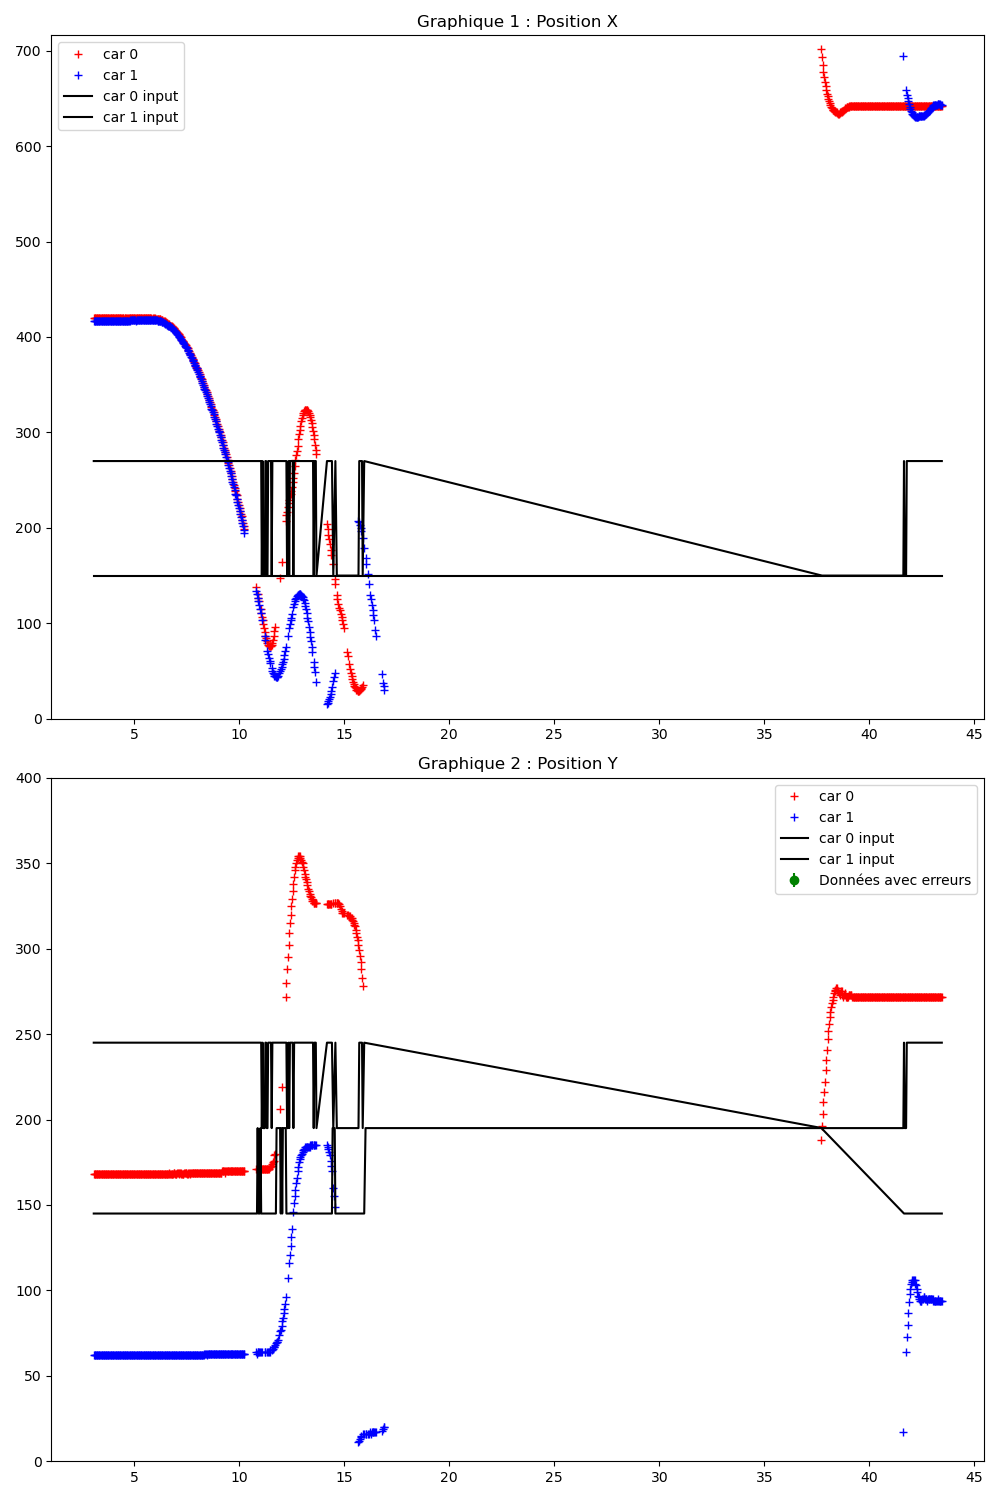

Data behind this chart, as committed beside it:
Time (s); ; car_position; ; input; ; command; ; obstacles
3.057; ; 0; 420; 168; 2; 87; 42; 1; 417; 62; -4; 87; 46; ; 300; 200; ; 0; 0; 
3.074; ; 0; 420; 168; 2; 87; 42; 1; 417; 62; -5; 87; 45; ; 0; 270; 245; 1; 150; 145; ; 0; 0
3.112; ; 0; 420; 168; 2; 87; 42; 1; 417; 62; -5; 87; 45; ; 0; 270; 245; 1; 150; 145; ; 0; 0
3.145; ; 0; 420; 168; 2; 87; 42; 1; 417; 62; -5; 87; 45; ; 0; 270; 245; 1; 150; 145; ; 0; 0
3.176; ; 0; 420; 168; 2; 87; 42; 1; 417; 62; -5; 87; 45; ; 0; 270; 245; 1; 150; 145; ; 0; 0
3.213; ; 0; 420; 168; 2; 87; 42; 1; 417; 62; -4; 87; 46; ; 0; 270; 245; 1; 150; 145; ; 0; 0
3.244; ; 0; 420; 168; 2; 87; 42; 1; 417; 62; -5; 87; 45; ; 0; 270; 245; 1; 150; 145; ; 0; 0
3.277; ; 0; 420; 168; 2; 87; 42; 1; 417; 62; -5; 87; 45; ; 0; 270; 245; 1; 150; 145; ; 0; 0
3.312; ; 0; 420; 168; 2; 87; 42; 1; 417; 62; -5; 87; 45; ; 0; 270; 245; 1; 150; 145; ; 0; 0
3.344; ; 0; 420; 168; 2; 87; 42; 1; 417; 62; -5; 87; 45; ; 0; 270; 245; 1; 150; 145; ; 0; 0
3.377; ; 0; 420; 168; 2; 87; 42; 1; 417; 62; -5; 87; 45; ; 0; 270; 245; 1; 150; 145; ; 0; 0
3.410; ; 0; 420; 168; 2; 87; 42; 1; 417; 62; -5; 87; 45; ; 0; 270; 245; 1; 150; 145; ; 0; 0
3.443; ; 0; 420; 168; 2; 87; 42; 1; 417; 62; -5; 87; 45; ; 0; 270; 245; 1; 150; 145; ; 0; 0
3.475; ; 0; 420; 168; 2; 87; 42; 1; 417; 62; -5; 87; 45; ; 0; 270; 245; 1; 150; 145; ; 0; 0
3.510; ; 0; 420; 168; 2; 87; 42; 1; 417; 62; -5; 87; 45; ; 0; 270; 245; 1; 150; 145; ; 0; 0
3.543; ; 0; 420; 168; 2; 87; 42; 1; 417; 62; -5; 87; 45; ; 0; 270; 245; 1; 150; 145; ; 0; 0
3.576; ; 0; 420; 168; 2; 87; 42; 1; 417; 62; -5; 87; 45; ; 0; 270; 245; 1; 150; 145; ; 0; 0
3.613; ; 0; 420; 168; 2; 87; 42; 1; 417; 62; -5; 87; 45; ; 0; 270; 245; 1; 150; 145; ; 0; 0
3.643; ; 0; 420; 168; 2; 87; 42; 1; 417; 62; -5; 87; 45; ; 0; 270; 245; 1; 150; 145; ; 0; 0
3.675; ; 0; 420; 168; 2; 87; 42; 1; 417; 62; -5; 87; 45; ; 0; 270; 245; 1; 150; 145; ; 0; 0
3.710; ; 0; 420; 168; 2; 87; 42; 1; 417; 62; -5; 87; 45; ; 0; 270; 245; 1; 150; 145; ; 0; 0
3.742; ; 0; 420; 168; 2; 87; 42; 1; 417; 62; -5; 87; 45; ; 0; 270; 245; 1; 150; 145; ; 0; 0
3.774; ; 0; 420; 168; 2; 87; 42; 1; 417; 62; -5; 87; 45; ; 0; 270; 245; 1; 150; 145; ; 0; 0
3.813; ; 0; 420; 168; 2; 87; 42; 1; 417; 62; -5; 87; 45; ; 0; 270; 245; 1; 150; 145; ; 0; 0
3.842; ; 0; 420; 168; 2; 87; 42; 1; 417; 62; -4; 87; 46; ; 0; 270; 245; 1; 150; 145; ; 0; 0
3.877; ; 0; 420; 168; 2; 87; 42; 1; 417; 62; -4; 87; 46; ; 0; 270; 245; 1; 150; 145; ; 0; 0
3.910; ; 0; 420; 168; 2; 87; 42; 1; 417; 62; -5; 87; 45; ; 0; 270; 245; 1; 150; 145; ; 0; 0
3.942; ; 0; 420; 168; 2; 87; 42; 1; 417; 62; -5; 87; 45; ; 0; 270; 245; 1; 150; 145; ; 0; 0
3.976; ; 0; 420; 168; 2; 87; 42; 1; 417; 62; -5; 87; 45; ; 0; 270; 245; 1; 150; 145; ; 0; 0
4.013; ; 0; 420; 168; 2; 87; 42; 1; 417; 62; -5; 87; 45; ; 0; 270; 245; 1; 150; 145; ; 0; 0
4.045; ; 0; 420; 168; 2; 87; 42; 1; 417; 62; -5; 87; 45; ; 0; 270; 245; 1; 150; 145; ; 0; 0
4.077; ; 0; 420; 168; 2; 87; 42; 1; 417; 62; -5; 87; 45; ; 0; 270; 245; 1; 150; 145; ; 0; 0
4.113; ; 0; 420; 168; 2; 87; 42; 1; 417; 62; -4; 87; 46; ; 0; 270; 245; 1; 150; 145; ; 0; 0
4.142; ; 0; 420; 168; 2; 87; 42; 1; 417; 62; -5; 87; 45; ; 0; 270; 245; 1; 150; 145; ; 0; 0
4.174; ; 0; 420; 168; 2; 87; 42; 1; 417; 62; -4; 87; 46; ; 0; 270; 245; 1; 150; 145; ; 0; 0
4.210; ; 0; 420; 168; 2; 87; 42; 1; 417; 62; -5; 87; 45; ; 0; 270; 245; 1; 150; 145; ; 0; 0
4.242; ; 0; 420; 168; 2; 87; 42; 1; 417; 62; -5; 87; 45; ; 0; 270; 245; 1; 150; 145; ; 0; 0
4.274; ; 0; 420; 168; 2; 87; 42; 1; 417; 62; -5; 87; 45; ; 0; 270; 245; 1; 150; 145; ; 0; 0
4.309; ; 0; 420; 168; 2; 87; 42; 1; 417; 62; -5; 87; 45; ; 0; 270; 245; 1; 150; 145; ; 0; 0
4.344; ; 0; 420; 168; 2; 87; 42; 1; 417; 62; -5; 87; 45; ; 0; 270; 245; 1; 150; 145; ; 0; 0
4.378; ; 0; 420; 168; 2; 87; 42; 1; 417; 62; -5; 87; 45; ; 0; 270; 245; 1; 150; 145; ; 0; 0
4.413; ; 0; 420; 168; 2; 87; 42; 1; 417; 62; -4; 87; 46; ; 0; 270; 245; 1; 150; 145; ; 0; 0
4.445; ; 0; 420; 168; 2; 87; 42; 1; 417; 62; -5; 87; 45; ; 0; 270; 245; 1; 150; 145; ; 0; 0
4.476; ; 0; 420; 168; 2; 87; 42; 1; 417; 62; -5; 87; 45; ; 0; 270; 245; 1; 150; 145; ; 0; 0
4.512; ; 0; 419; 168; 2; 87; 42; 1; 417; 62; -5; 87; 45; ; 0; 270; 245; 1; 150; 145; ; 0; 0
4.544; ; 0; 420; 168; 2; 87; 42; 1; 417; 62; -5; 87; 45; ; 0; 270; 245; 1; 150; 145; ; 0; 0
4.576; ; 0; 420; 168; 2; 87; 42; 1; 417; 62; -5; 87; 46; ; 0; 270; 245; 1; 150; 145; ; 0; 0
4.610; ; 0; 420; 168; 2; 87; 42; 1; 417; 62; -5; 87; 45; ; 0; 270; 245; 1; 150; 145; ; 0; 0
4.642; ; 0; 420; 168; 2; 87; 42; 1; 417; 62; -5; 87; 45; ; 0; 270; 245; 1; 150; 145; ; 0; 0
4.677; ; 0; 419; 168; 2; 87; 42; 1; 417; 62; -5; 87; 45; ; 0; 270; 245; 1; 150; 145; ; 0; 0
4.713; ; 0; 420; 168; 2; 87; 42; 1; 417; 62; -5; 87; 45; ; 0; 270; 245; 1; 150; 145; ; 0; 0
4.744; ; 0; 420; 168; 2; 87; 42; 1; 417; 62; -5; 87; 45; ; 0; 270; 245; 1; 150; 145; ; 0; 0
4.776; ; 0; 420; 168; 2; 87; 42; 1; 417; 62; -5; 87; 45; ; 0; 270; 245; 1; 150; 145; ; 0; 0
4.813; ; 0; 420; 168; 2; 87; 42; 1; 418; 62; -4; 87; 46; ; 0; 270; 245; 1; 150; 145; ; 0; 0
4.844; ; 0; 420; 168; 2; 87; 42; 1; 418; 62; -5; 87; 45; ; 0; 270; 245; 1; 150; 145; ; 0; 0
4.874; ; 0; 420; 168; 2; 87; 42; 1; 418; 62; -5; 87; 45; ; 0; 270; 245; 1; 150; 145; ; 0; 0
4.910; ; 0; 420; 168; 2; 87; 42; 1; 418; 62; -4; 87; 46; ; 0; 270; 245; 1; 150; 145; ; 0; 0
4.942; ; 0; 420; 168; 2; 87; 42; 1; 418; 62; -4; 87; 46; ; 0; 270; 245; 1; 150; 145; ; 0; 0
4.974; ; 0; 420; 168; 2; 87; 42; 1; 418; 62; -5; 87; 45; ; 0; 270; 245; 1; 150; 145; ; 0; 0
5.010; ; 0; 420; 168; 2; 87; 42; 1; 418; 62; -4; 87; 46; ; 0; 270; 245; 1; 150; 145; ; 0; 0
... 478 more rows
